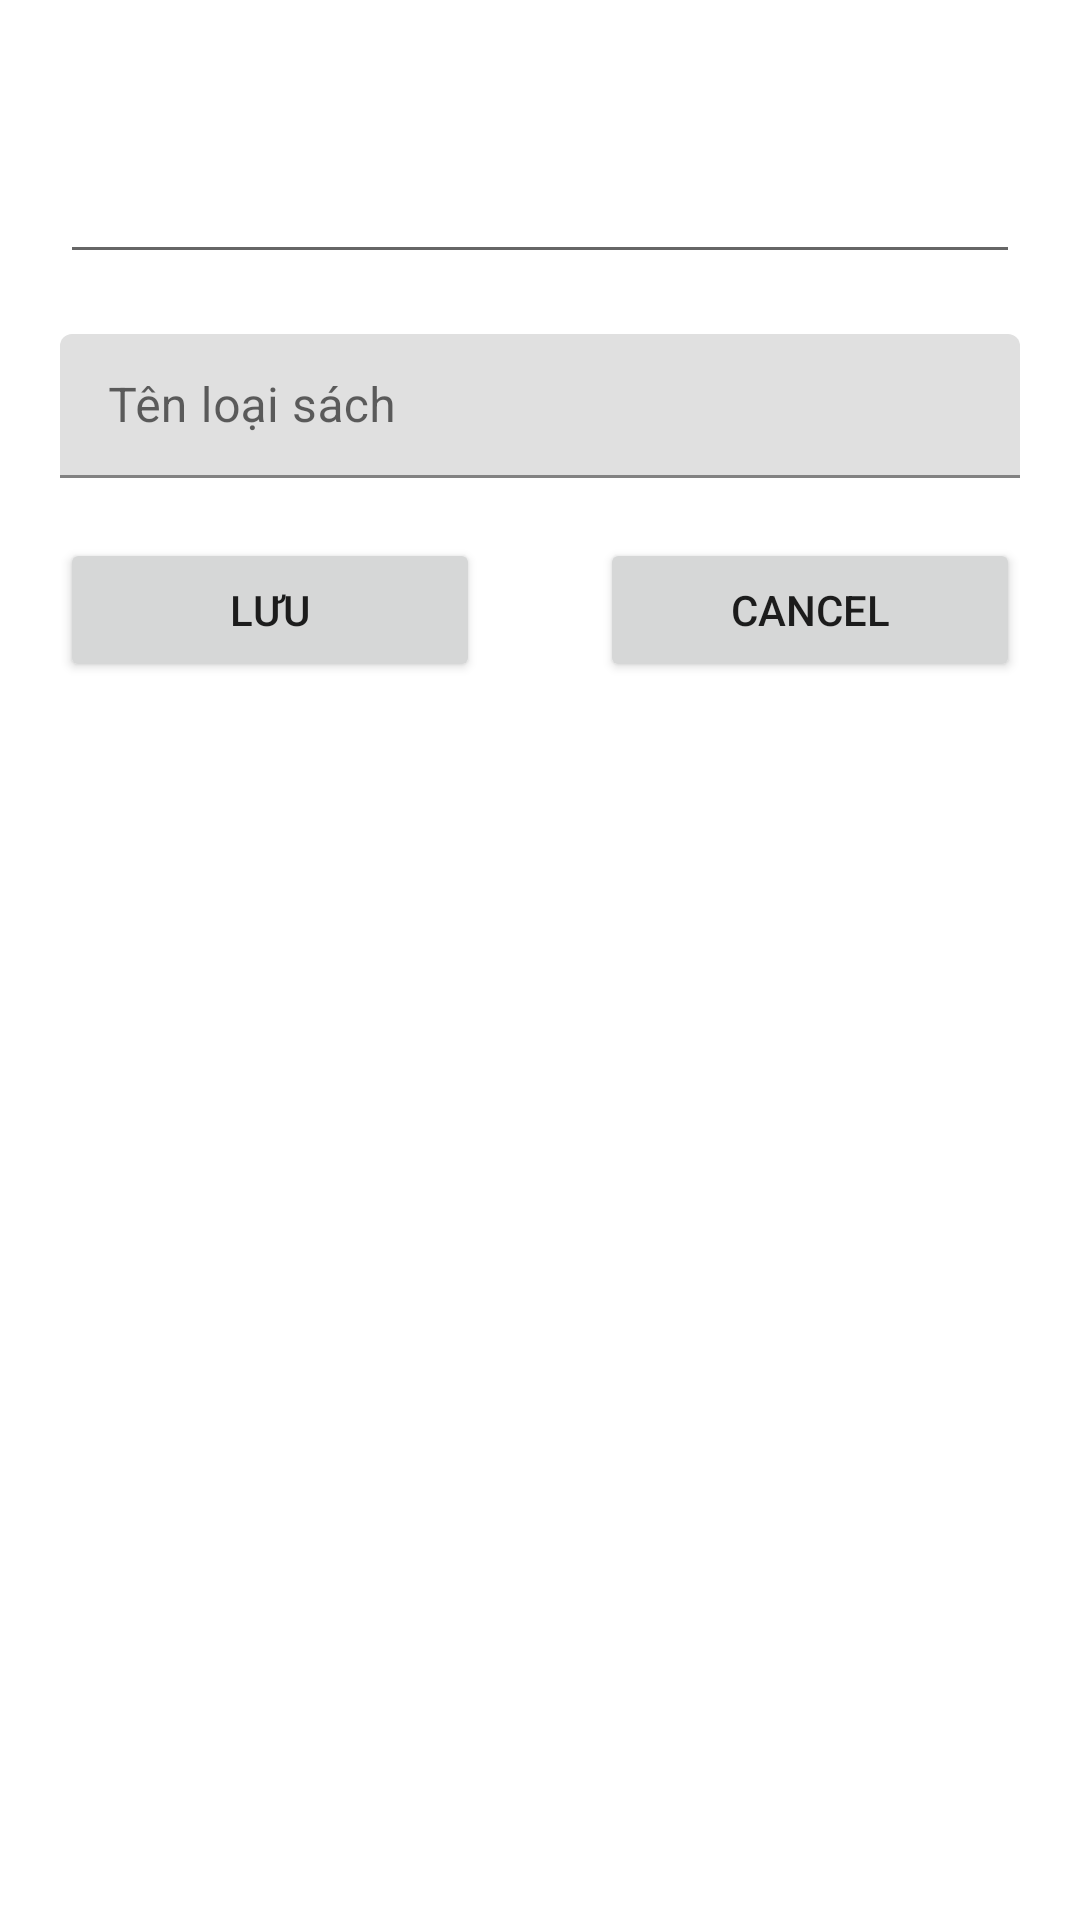

Android layout source for this screen:
<!-- AndroidManifest.xml: application theme Theme.Quangndph14804_Duanmau -->
<!-- res/layout/loai_sach_dialog.xml -->
<?xml version="1.0" encoding="utf-8"?>
<LinearLayout xmlns:android="http://schemas.android.com/apk/res/android"
    android:layout_width="match_parent"
    android:orientation="vertical"
    android:layout_height="match_parent">
<EditText
    android:layout_width="match_parent"
    android:layout_height="wrap_content"
    android:id="@+id/edMaLS"
    android:layout_marginRight="20dp"
    android:layout_marginLeft="20dp"
    android:layout_marginBottom="20dp"
    android:layout_marginTop="50dp"
    />
    <com.google.android.material.textfield.TextInputLayout
        android:layout_width="match_parent"
        android:layout_height="48dp"
        android:layout_marginRight="20dp"
        android:layout_marginLeft="20dp"
        android:layout_marginBottom="20dp">
        <com.google.android.material.textfield.TextInputEditText
            android:layout_width="match_parent"
            android:layout_height="wrap_content"
            android:id="@+id/edTenLS"
            android:hint="Tên loại sách"
            />
    </com.google.android.material.textfield.TextInputLayout>

    <LinearLayout
        android:layout_width="match_parent"
        android:layout_height="wrap_content"
        android:orientation="horizontal">
        <Button
            android:layout_width="wrap_content"
            android:layout_height="wrap_content"
            android:id="@+id/btnSaveLS"
            android:layout_weight="1"
            android:text="Lưu"
            android:layout_marginHorizontal="20dp"/>
        <Button
            android:layout_width="wrap_content"
            android:layout_height="wrap_content"
            android:id="@+id/btnCancelLS"
            android:layout_weight="1"
            android:text="Cancel"
            android:layout_marginHorizontal="20dp"/>
    </LinearLayout>
</LinearLayout>
<!-- resources referenced by this layout -->
<resources>
  <style name="Theme.Quangndph14804_Duanmau" parent="Theme.MaterialComponents.DayNight.NoActionBar">
          
          <item name="colorPrimary">#FFCCCC</item>
          <item name="colorPrimaryVariant">#3399FF</item>
          <item name="colorOnPrimary">@color/white</item>
          
          <item name="colorSecondary">@color/teal_200</item>
          <item name="colorSecondaryVariant">@color/teal_700</item>
          <item name="colorOnSecondary">@color/black</item>
          
          <item name="android:statusBarColor" tools:targetApi="l">?attr/colorPrimaryVariant</item>
          
      </style>
  <!-- not gathered from this repository: default colours our renderer supplied (Android Studio template values) -->
  <color name="teal_200">#FF03DAC5</color>
  <color name="teal_700">#FF018786</color>
  <color name="black">#FF000000</color>
  <color name="white">#FFFFFFFF</color>
</resources>
